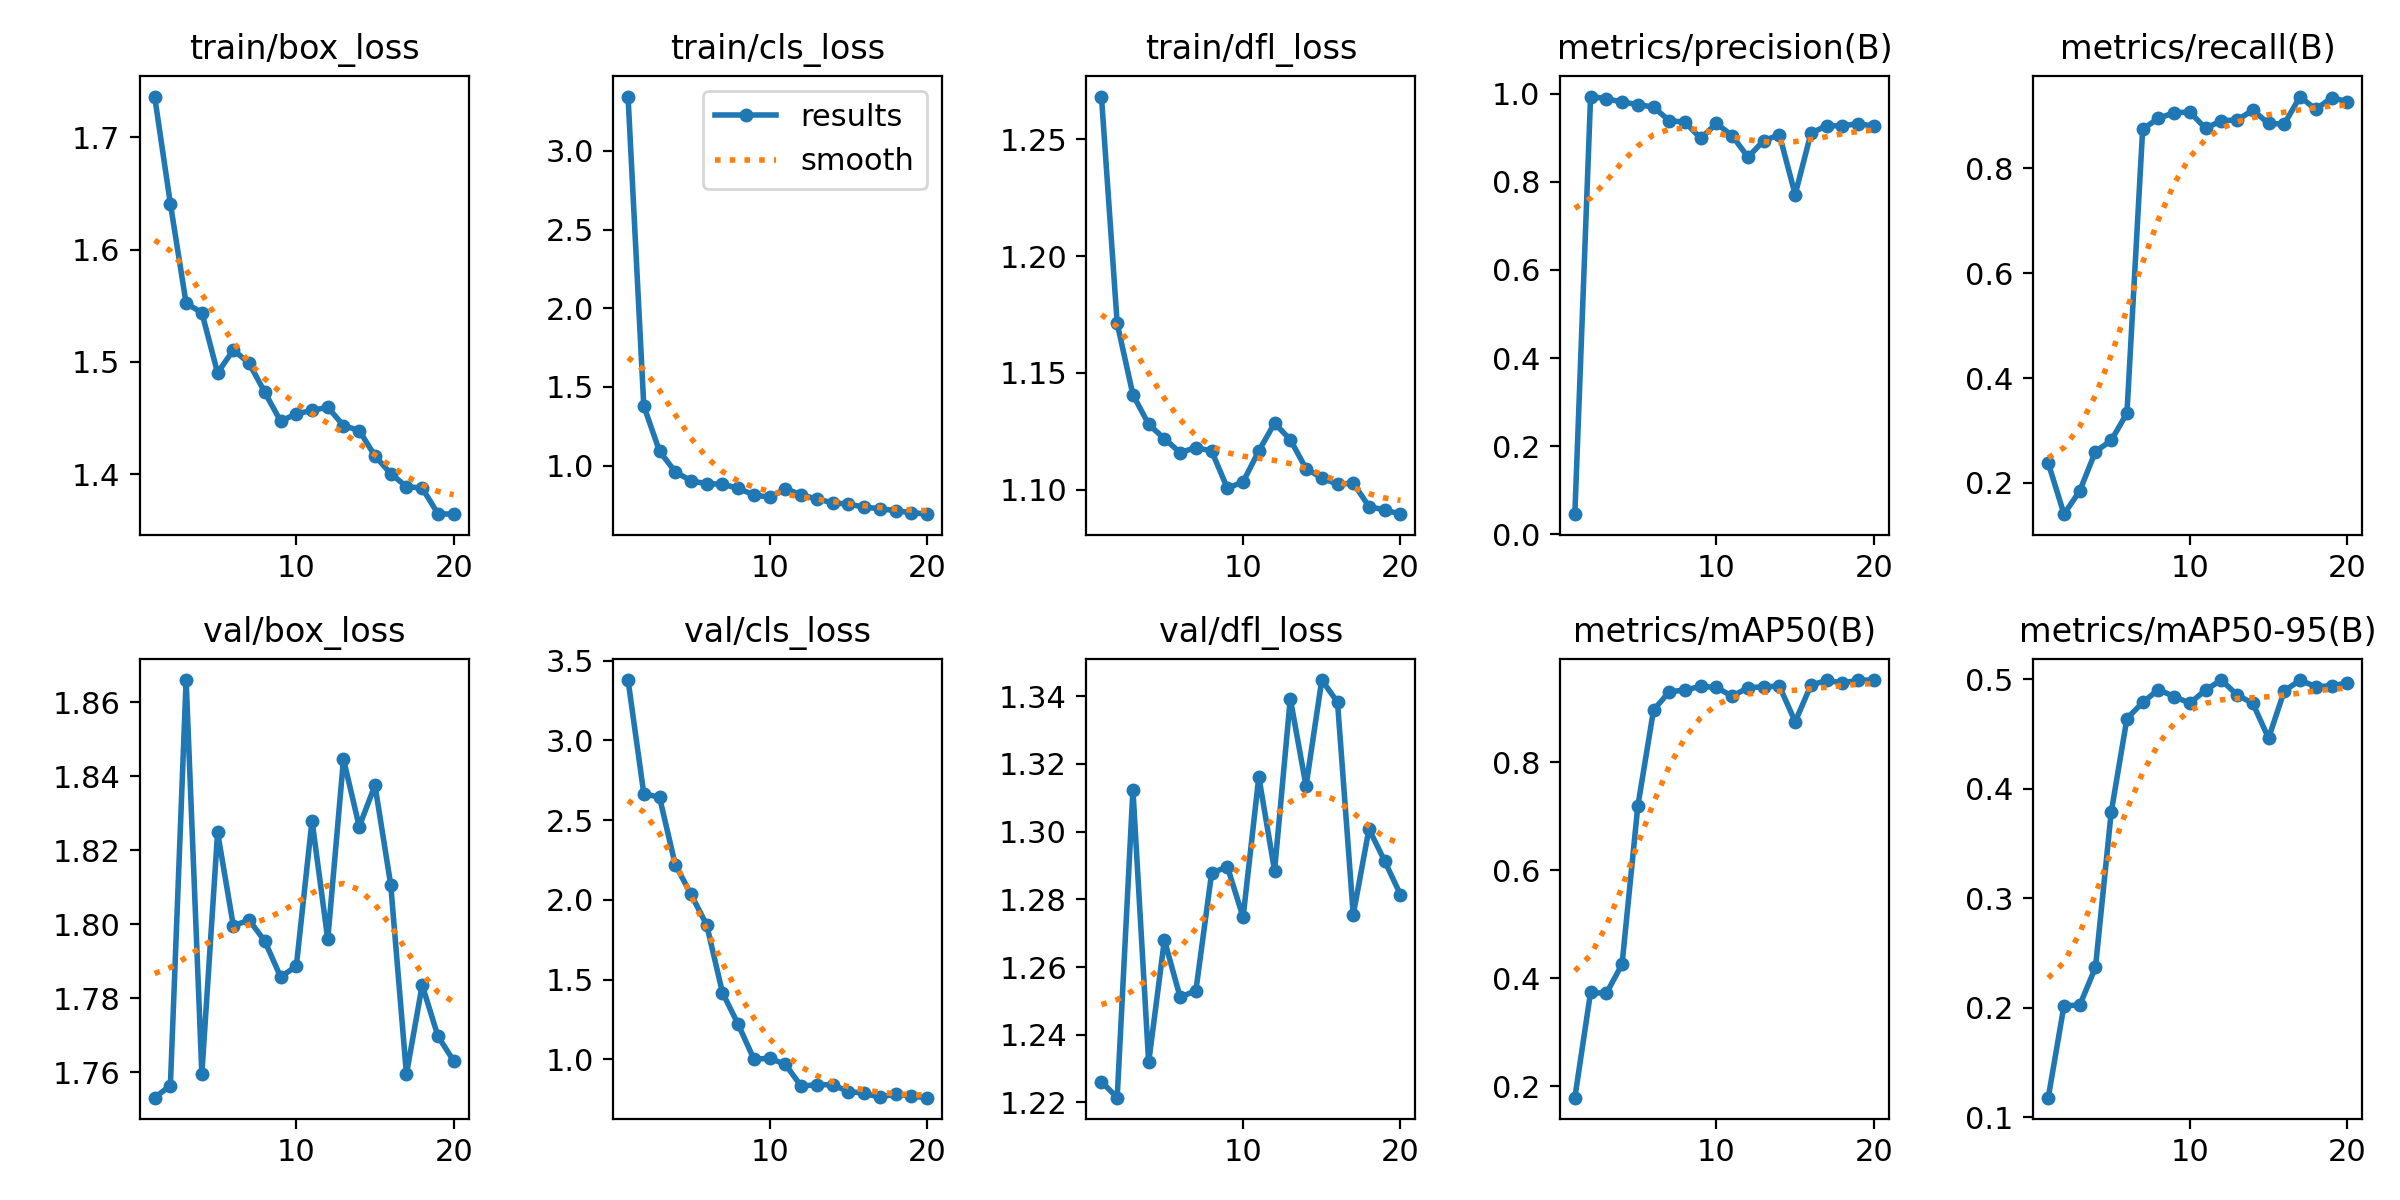

Values plotted in this chart, from the file beside it:
epoch, time, train/box_loss, train/cls_loss, train/dfl_loss, metrics/precision(B), metrics/recall(B), metrics/mAP50(B), metrics/mAP50-95(B), val/box_loss, val/cls_loss, val/dfl_loss, lr/pg0, lr/pg1, lr/pg2
1, 19.09, 1.736, 3.345, 1.268, 0.04577, 0.2383, 0.1784, 0.1179, 1.753, 3.379, 1.226, 0.0001875, 0.0001875, 0.0001875
2, 32.21, 1.641, 1.38, 1.171, 0.9932, 0.1404, 0.3738, 0.202, 1.756, 2.666, 1.221, 0.0003683, 0.0003683, 0.0003683
3, 49.39, 1.552, 1.092, 1.141, 0.9884, 0.1848, 0.3716, 0.2023, 1.866, 2.644, 1.312, 0.0005293, 0.0005293, 0.0005293
4, 66.57, 1.544, 0.9613, 1.128, 0.9808, 0.26, 0.4258, 0.2369, 1.76, 2.221, 1.232, 0.0006706, 0.0006706, 0.0006706
5, 81.98, 1.49, 0.9036, 1.122, 0.9751, 0.281, 0.7185, 0.3785, 1.825, 2.035, 1.268, 0.000792, 0.000792, 0.000792
6, 98.63, 1.511, 0.8853, 1.116, 0.9694, 0.333, 0.8968, 0.4641, 1.8, 1.841, 1.251, 0.0008936, 0.0008936, 0.0008936
7, 115, 1.499, 0.8831, 1.118, 0.9384, 0.8752, 0.9308, 0.4788, 1.801, 1.417, 1.253, 0.0008787, 0.0008787, 0.0008787
8, 131.8, 1.473, 0.8558, 1.117, 0.9352, 0.8955, 0.9339, 0.4906, 1.795, 1.218, 1.288, 0.0008169, 0.0008169, 0.0008169
9, 148.4, 1.447, 0.8146, 1.101, 0.8985, 0.9065, 0.9409, 0.4842, 1.786, 0.9995, 1.29, 0.000755, 0.000755, 0.000755
10, 164, 1.454, 0.7989, 1.103, 0.9321, 0.9074, 0.9387, 0.4781, 1.789, 1.006, 1.275, 0.0006931, 0.0006931, 0.0006931
11, 185.4, 1.457, 0.8533, 1.117, 0.9044, 0.8765, 0.9224, 0.4902, 1.828, 0.9667, 1.316, 0.0006312, 0.0006312, 0.0006312
12, 201, 1.46, 0.8155, 1.129, 0.8558, 0.8913, 0.9383, 0.4993, 1.796, 0.8311, 1.288, 0.0005694, 0.0005694, 0.0005694
13, 218, 1.443, 0.7881, 1.121, 0.893, 0.8924, 0.9399, 0.4857, 1.845, 0.8399, 1.339, 0.0005075, 0.0005075, 0.0005075
14, 232.2, 1.439, 0.7648, 1.109, 0.9067, 0.9111, 0.9411, 0.4779, 1.826, 0.8397, 1.313, 0.0004456, 0.0004456, 0.0004456
15, 248.1, 1.416, 0.7559, 1.105, 0.7709, 0.8858, 0.8751, 0.4462, 1.838, 0.797, 1.345, 0.0003837, 0.0003837, 0.0003837
16, 263.6, 1.401, 0.7368, 1.102, 0.9099, 0.8848, 0.9429, 0.4895, 1.811, 0.7871, 1.338, 0.0003219, 0.0003219, 0.0003219
17, 278.8, 1.389, 0.7268, 1.103, 0.9272, 0.9372, 0.9518, 0.499, 1.759, 0.7607, 1.275, 0.00026, 0.00026, 0.00026
18, 293.4, 1.388, 0.7142, 1.093, 0.9265, 0.9125, 0.9471, 0.4934, 1.784, 0.7835, 1.301, 0.0001981, 0.0001981, 0.0001981
19, 309.1, 1.365, 0.702, 1.091, 0.9318, 0.9351, 0.9522, 0.4939, 1.77, 0.7676, 1.291, 0.0001363, 0.0001363, 0.0001363
20, 323.8, 1.365, 0.6919, 1.09, 0.9261, 0.9275, 0.9525, 0.4967, 1.763, 0.7586, 1.281, 7.4375e-05, 7.4375e-05, 7.4375e-05
